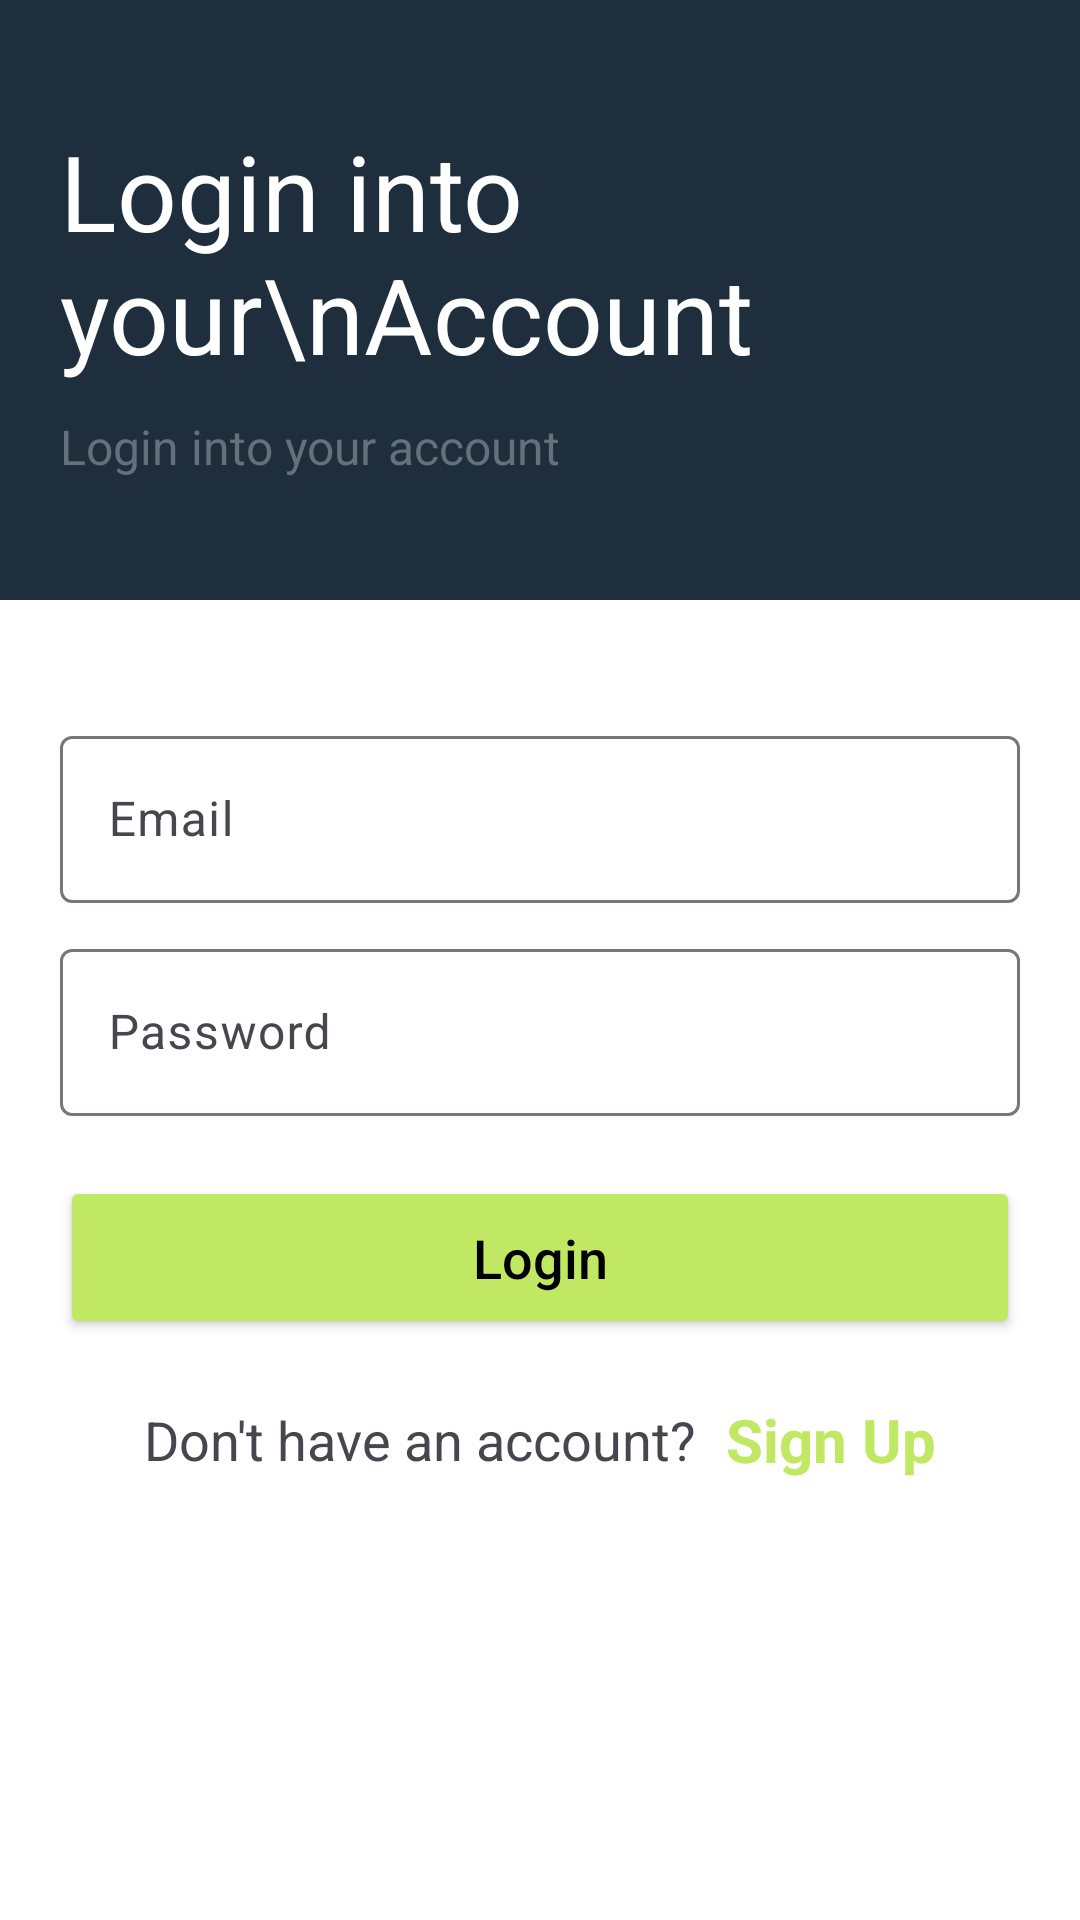

Here is an Android app screen rendered from its layout file. Give the layout XML and the strings, colors and styles it references.
<!-- AndroidManifest.xml: application theme Theme.NoteFirebaseMVVM -->
<!-- res/layout/activity_login.xml -->
<?xml version="1.0" encoding="utf-8"?>
<LinearLayout xmlns:android="http://schemas.android.com/apk/res/android"
    xmlns:app="http://schemas.android.com/apk/res-auto"
    xmlns:tools="http://schemas.android.com/tools"
    android:layout_width="match_parent"
    android:layout_height="match_parent"
    android:background="@color/white"
    android:orientation="vertical"
    tools:context=".screen.SignUpActivity.SignUpActivity">

    <LinearLayout
        android:layout_width="match_parent"
        android:layout_height="200dp"
        android:background="@color/primary"
        android:gravity="center_vertical"
        android:orientation="vertical"
        android:padding="20dp">

        <TextView
            android:layout_width="match_parent"
            android:layout_height="wrap_content"
            android:text="Login into your\nAccount"
            android:textColor="@color/white"
            android:textSize="35sp" />

        <TextView
            android:layout_width="match_parent"
            android:layout_height="wrap_content"
            android:layout_marginTop="10dp"
            android:gravity="center_vertical"
            android:text="Login into your account"
            android:textColor="@color/grey"
            android:textSize="16sp" />

    </LinearLayout>

    <LinearLayout
        android:layout_width="match_parent"
        android:layout_height="wrap_content"
        android:layout_marginTop="20dp"
        android:orientation="vertical"
        android:padding="20dp">


        <com.google.android.material.textfield.TextInputLayout
            android:layout_width="match_parent"
            android:layout_height="match_parent">

            <com.google.android.material.textfield.TextInputEditText
                android:id="@+id/edtEmail"
                android:layout_width="match_parent"
                android:layout_height="wrap_content"
                android:hint="Email"
                android:inputType="textEmailAddress" />

        </com.google.android.material.textfield.TextInputLayout>

        <com.google.android.material.textfield.TextInputLayout
            android:layout_width="match_parent"
            android:layout_height="match_parent"
            android:layout_marginTop="10dp">

            <com.google.android.material.textfield.TextInputEditText
                android:id="@+id/edtPassword"
                android:layout_width="match_parent"
                android:layout_height="wrap_content"
                android:hint="Password"
                android:inputType="textEmailAddress" />

        </com.google.android.material.textfield.TextInputLayout>

        <androidx.appcompat.widget.AppCompatButton
            android:id="@+id/btnLogin"
            android:layout_width="match_parent"
            android:layout_height="wrap_content"
            android:layout_marginTop="20dp"
            android:backgroundTint="@color/green"
            android:paddingVertical="15dp"
            android:text="Login"
            android:textAllCaps="false"
            android:textColor="@color/black"
            android:textSize="18sp" />


        <LinearLayout
            android:id="@+id/llSignUp"
            android:layout_width="match_parent"
            android:layout_height="wrap_content"
            android:layout_marginVertical="20dp"
            android:gravity="center">

            <TextView
                android:layout_width="wrap_content"
                android:layout_height="wrap_content"
                android:layout_marginRight="10dp"
                android:text="Don't have an account?"
                android:textSize="18sp" />

            <TextView
                android:layout_width="wrap_content"
                android:layout_height="wrap_content"
                android:text="Sign Up"
                android:textColor="@color/green"
                android:textSize="20sp"
                android:textStyle="bold" />


        </LinearLayout>


    </LinearLayout>


</LinearLayout>
<!-- resources referenced by this layout -->
<resources>
  <color name="black">#FF000000</color>
  <color name="green">#C0E863</color>
  <color name="grey">#65707B</color>
  <color name="primary">#1F2E3C</color>
  <color name="white">#FFFFFFFF</color>
  <style name="Theme.NoteFirebaseMVVM" parent="Base.Theme.NoteFirebaseMVVM" />
  <style name="Base.Theme.NoteFirebaseMVVM" parent="Theme.Material3.DayNight.NoActionBar">
          
           <item name="colorPrimary">@color/primary</item>
      </style>
</resources>
